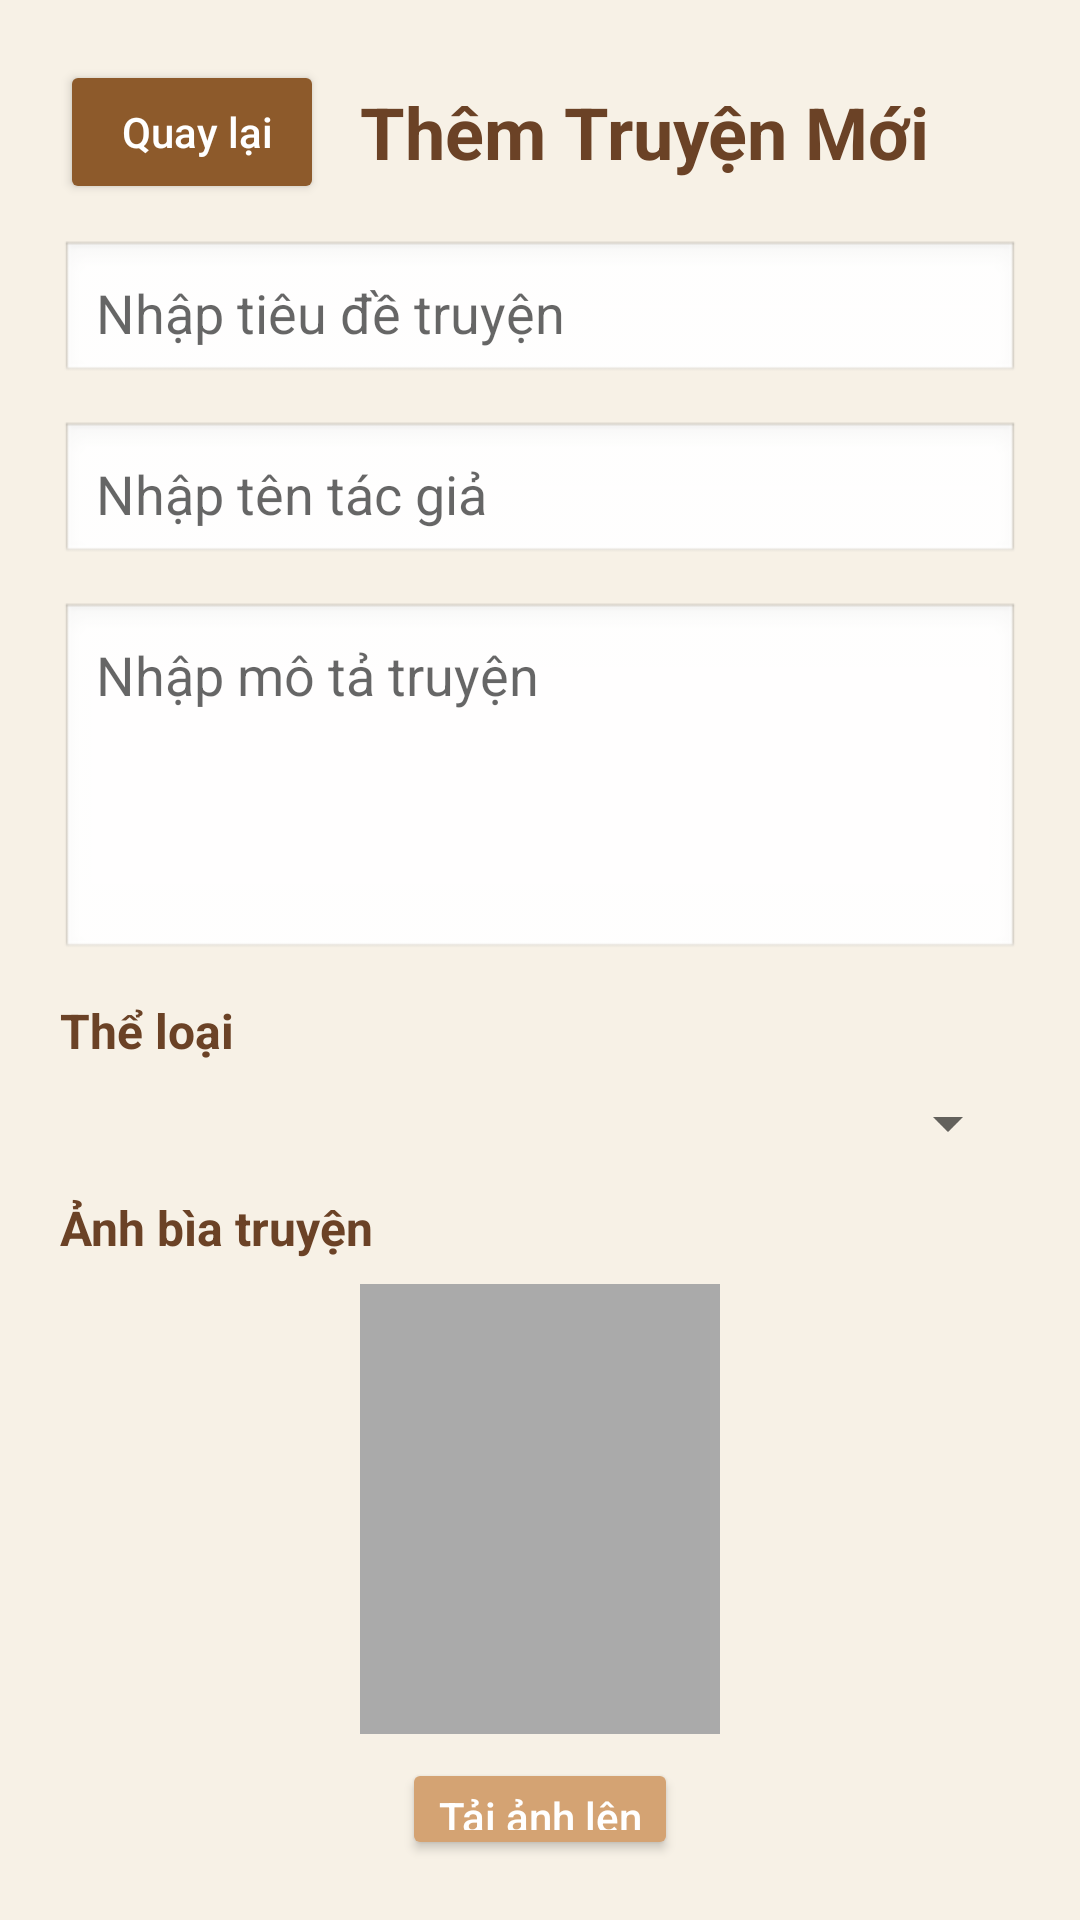

Write the Android layout XML for this screen, with the resource values it uses.
<!-- AndroidManifest.xml: application theme Theme.ReadingApp -->
<!-- res/layout/activity_add_story.xml -->
<?xml version="1.0" encoding="utf-8"?>
<LinearLayout xmlns:android="http://schemas.android.com/apk/res/android"
    android:layout_width="match_parent"
    android:layout_height="match_parent"
    android:orientation="vertical"
    android:padding="20dp"
    android:gravity="top"
    android:background="#F7F1E6">

    
    <LinearLayout
        android:layout_width="match_parent"
        android:layout_height="wrap_content"
        android:orientation="horizontal"
        android:gravity="center_vertical">

        <Button
            android:id="@+id/back_button"
            android:layout_width="wrap_content"
            android:layout_height="wrap_content"
            android:text=" Quay lại"
            android:textAllCaps="false"
            android:textColor="@android:color/white"
            android:backgroundTint="#8D5A2B"
            android:padding="8dp"
            android:elevation="4dp"
            android:layout_marginEnd="12dp"/>

        <TextView
            android:id="@+id/chapter_list_title"
            android:layout_width="wrap_content"
            android:layout_height="wrap_content"
            android:text="Thêm Truyện Mới"
            android:textSize="24sp"
            android:textStyle="bold"
            android:textColor="#6B4226"/>
    </LinearLayout>

    
    <EditText
        android:id="@+id/story_title"
        android:layout_width="match_parent"
        android:layout_height="wrap_content"
        android:hint="Nhập tiêu đề truyện"
        android:background="@android:drawable/edit_text"
        android:padding="12dp"
        android:layout_marginTop="12dp"/>

    
    <EditText
        android:id="@+id/story_author"
        android:layout_width="match_parent"
        android:layout_height="wrap_content"
        android:hint="Nhập tên tác giả"
        android:background="@android:drawable/edit_text"
        android:padding="12dp"
        android:layout_marginTop="12dp"/>

    
    <EditText
        android:id="@+id/story_description"
        android:layout_width="match_parent"
        android:layout_height="120dp"
        android:hint="Nhập mô tả truyện"
        android:gravity="top"
        android:inputType="textMultiLine"
        android:background="@android:drawable/edit_text"
        android:padding="12dp"
        android:layout_marginTop="12dp"/>

    
    <TextView
        android:layout_width="wrap_content"
        android:layout_height="wrap_content"
        android:text="Thể loại"
        android:textSize="16sp"
        android:textStyle="bold"
        android:textColor="#6B4226"
        android:layout_marginTop="12dp"/>

    
    <Spinner
        android:id="@+id/story_genre"
        android:layout_width="match_parent"
        android:layout_height="wrap_content"
        android:layout_marginTop="8dp"/>

    
    <TextView
        android:layout_width="wrap_content"
        android:layout_height="wrap_content"
        android:text="Ảnh bìa truyện"
        android:textSize="16sp"
        android:textStyle="bold"
        android:textColor="#6B4226"
        android:layout_marginTop="12dp"/>

    
    <LinearLayout
        android:layout_width="match_parent"
        android:layout_height="wrap_content"
        android:orientation="vertical"
        android:gravity="center_horizontal"
        android:layout_marginTop="8dp">

        <ImageView
            android:id="@+id/story_image_preview"
            android:layout_width="120dp"
            android:layout_height="150dp"
            android:scaleType="centerCrop"
            android:background="@android:color/darker_gray"
            android:padding="4dp"
            android:layout_marginBottom="8dp"/>

        <Button
            android:id="@+id/choose_image_button"
            android:layout_width="wrap_content"
            android:layout_height="wrap_content"
            android:text="Tải ảnh lên"
            android:textAllCaps="false"
            android:textColor="@android:color/white"
            android:backgroundTint="#D4A373"
            android:elevation="4dp"/>
    </LinearLayout>

    
    <Button
        android:id="@+id/save_story_button"
        android:layout_width="match_parent"
        android:layout_height="wrap_content"
        android:text="Lưu Truyện"
        android:textAllCaps="false"
        android:textColor="@android:color/white"
        android:backgroundTint="#B85042"
        android:elevation="4dp"
        android:layout_marginTop="16dp"/>
</LinearLayout>
<!-- resources referenced by this layout -->
<resources>
  <style name="Theme.ReadingApp" parent="Theme.MaterialComponents.DayNight.NoActionBar">
          
          <item name="colorPrimary">@color/purple_500</item>
          <item name="colorPrimaryVariant">@color/purple_700</item>
          <item name="colorOnPrimary">@color/white</item>
          
          <item name="colorSecondary">@color/teal_200</item>
          <item name="colorSecondaryVariant">@color/teal_700</item>
          <item name="colorOnSecondary">@color/black</item>
          
          <item name="android:statusBarColor">?attr/colorPrimaryVariant</item>
          
      </style>
  <color name="purple_500">#FF6200EE</color>
  <color name="purple_700">#FF3700B3</color>
  <color name="white">#FFFFFFFF</color>
  <color name="teal_200">#FF03DAC5</color>
  <color name="teal_700">#FF018786</color>
  <color name="black">#FF000000</color>
</resources>
